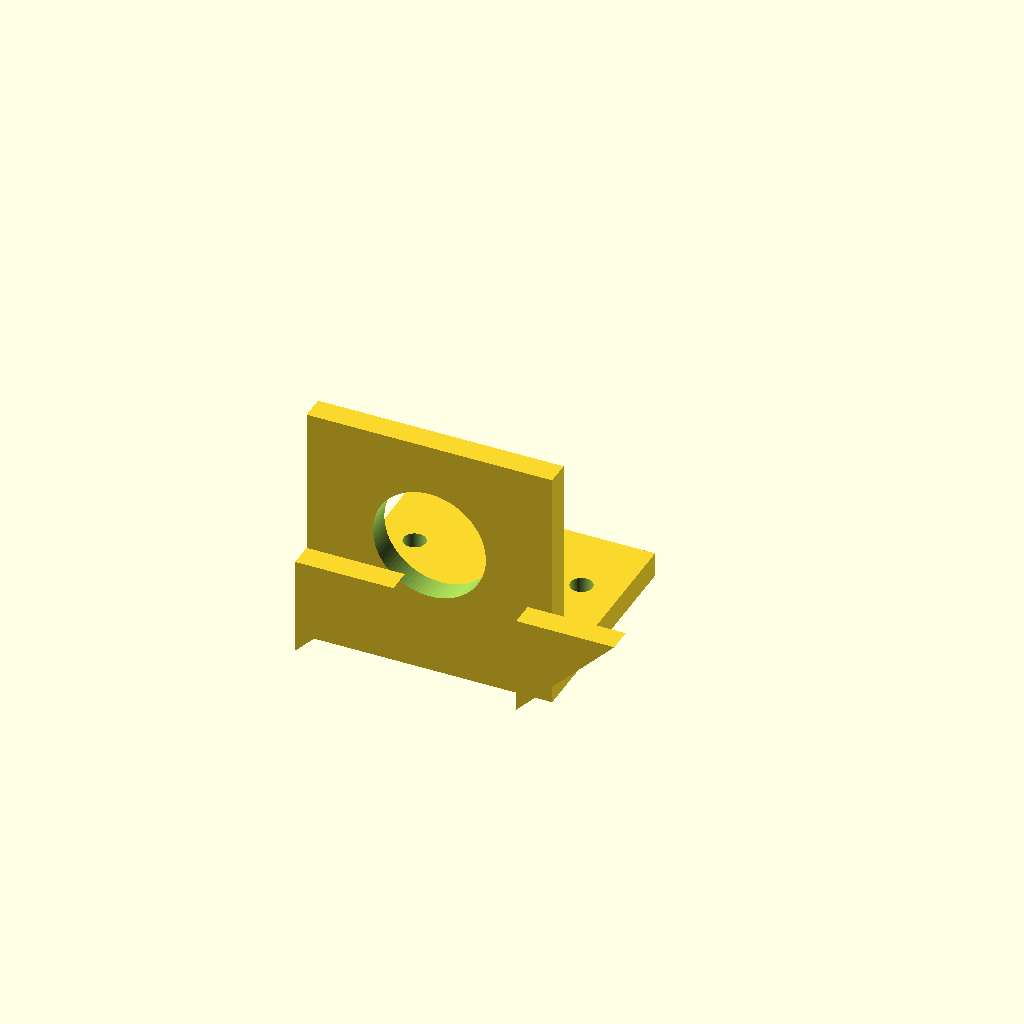
Cell 1 — every parameter at its default value.
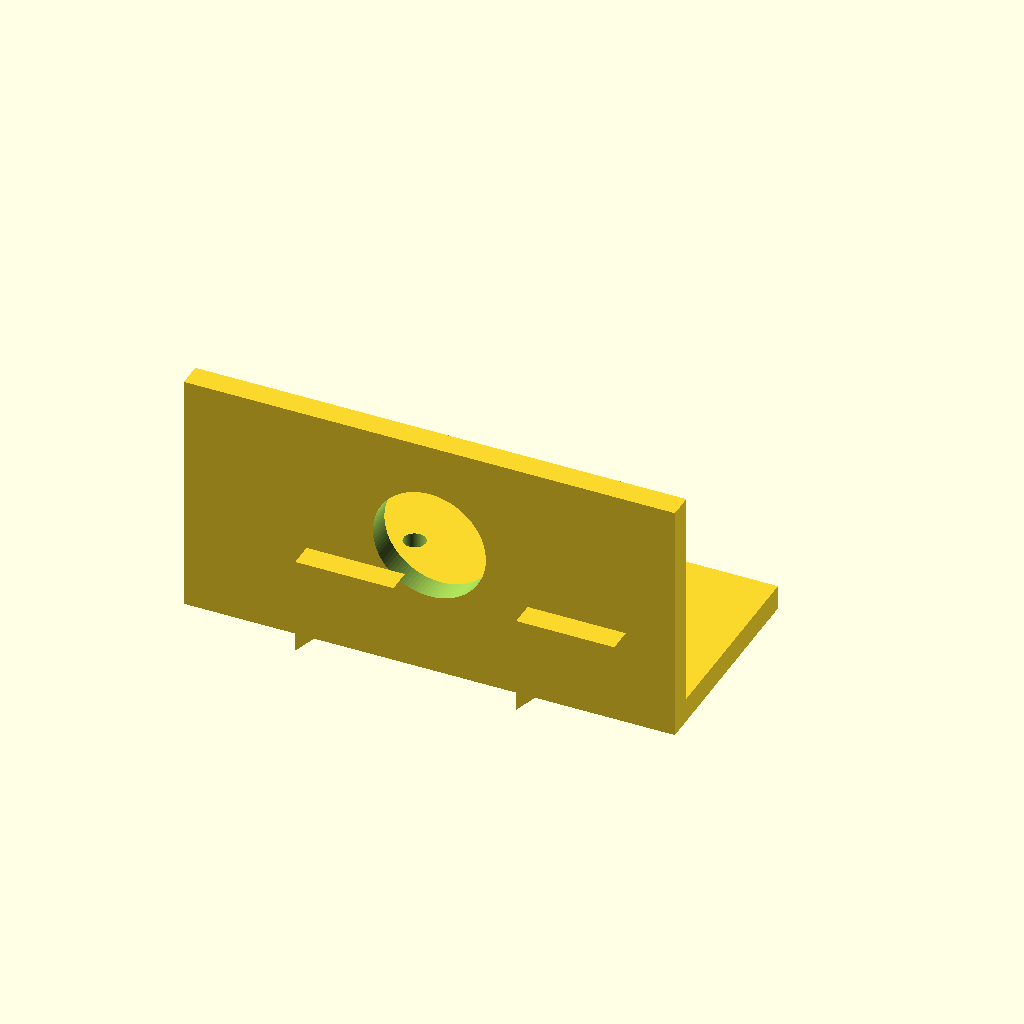
Cell 2: the same model with plate_x = 50.
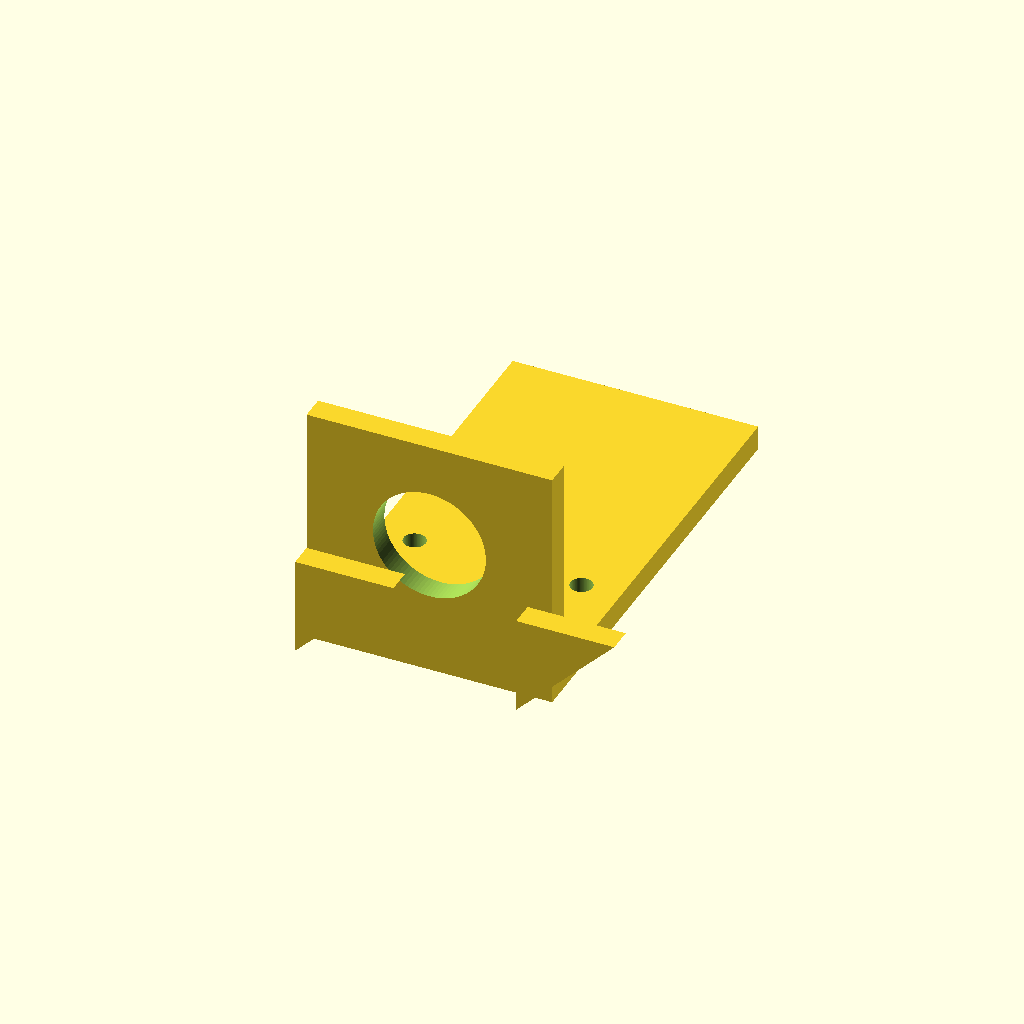
Cell 3 — plate_y set to 90, the other parameters unchanged.
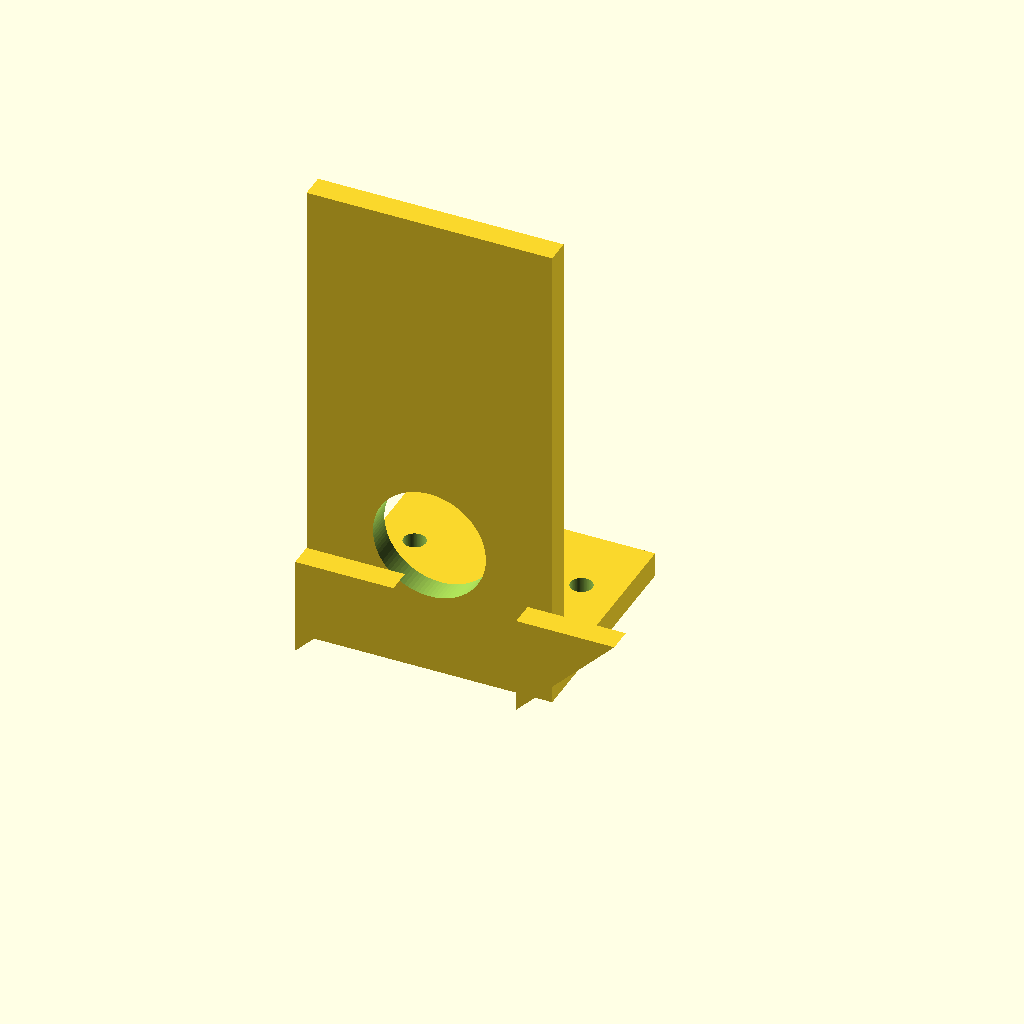
Cell 4: motor_h = 100 (everything else at default).
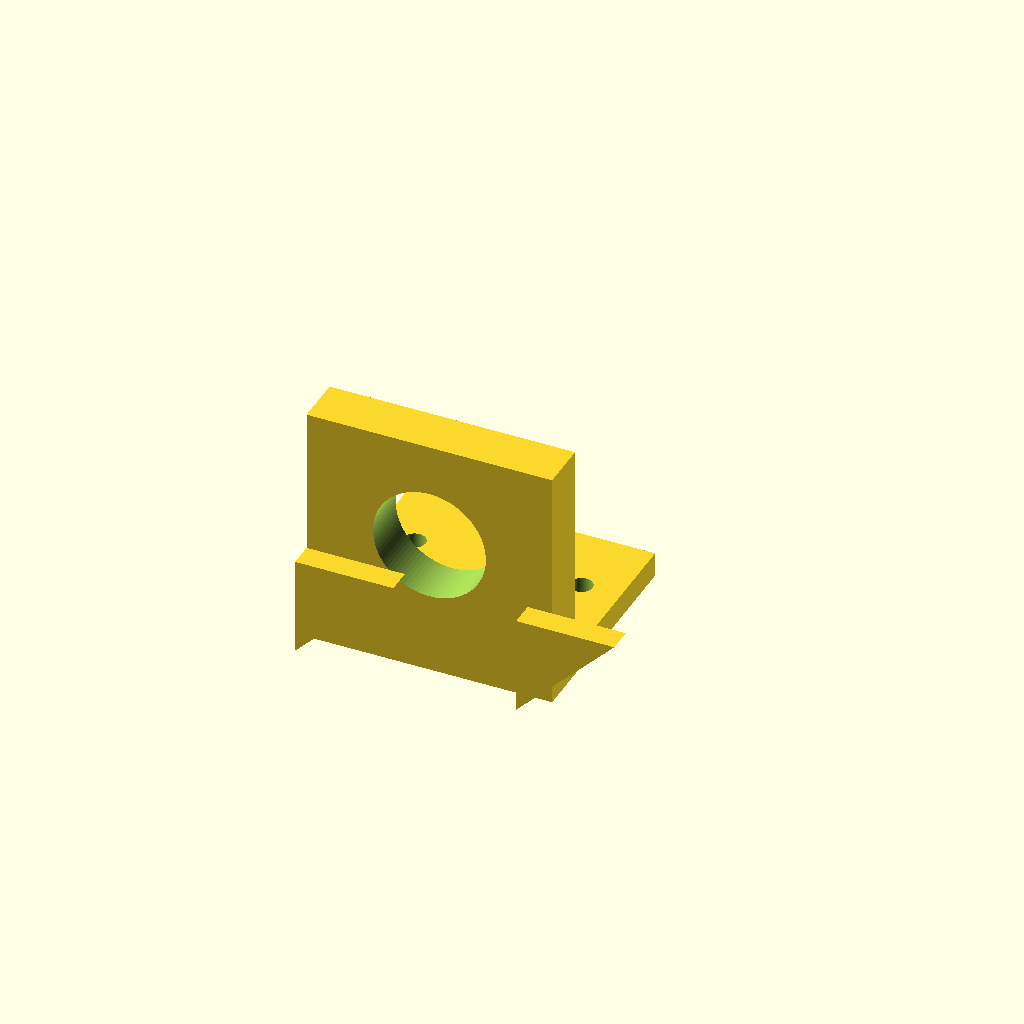
Cell 5: motor_w = 10 (everything else at default).
One fixed orthographic camera (rotation 55°, 0°, 25°; colour scheme Cornfield) for every cell.
OpenSCAD source file bench/results/gpu-v9s1-h0-g13/code/scadcoder-v9s1/nema17_motor_bracket_s0_a2.scad:
// L-shaped mounting bracket for a NEMA 17 stepper motor
// Print orientation: base plate on the bed (z = 0), motor plate builds upward (+Z)

// ---------------- Parameters ----------------
plate_x      = 25;    // base plate half-width (X: -25 .. 25)
plate_y      = 45;    // base plate length (Y: 0 .. 45)
plate_t      = 5;     // base plate thickness (Z: 0 .. 5)

motor_h      = 50;    // motor plate height (Z: 0 .. 50)
motor_w      = 5;     // motor plate thickness (Y: 0 .. 5)

boss_d       = 23;    // motor centring boss hole diameter
boss_x       = 0;     // boss hole centre X
boss_z       = 28;    // boss hole centre Z

screw_d      = 3.4;   // M3 screw hole diameter
screw_pitch  = 31;    // square pattern side length
screw_n      = 4;     // number of screw holes

gusset_t     = 5;     // gusset thickness (X)
gusset_y     = 20;    // gusset leg along +Y
gusset_z     = 20;    // gusset leg along +Z

eps          = 0.5;   // cutter overshoot past faces

$fn = 96;             // curve resolution

// ---------------- Model ----------------
union() {
    // Base plate with two M4 through-holes at (-17, 30) and (17, 30)
    difference() {
        translate([-plate_x, 0, 0])
            cube([plate_x * 2, plate_y, plate_t]);
        for (sx = [-17, 17])
            translate([sx, 30, -eps])
                cylinder(d = 4.5, h = plate_t + 2 * eps);
    }

    // Vertical motor plate standing on the back edge of the base
    difference() {
        translate([-plate_x, 0, 0])
            cube([plate_x * 2, motor_w, motor_h]);
        // Boss hole (along Y), centred at x = 0, z = 28
        translate([boss_x, -eps, boss_z])
            rotate([-90, 0, 0])
                cylinder(d = boss_d, h = motor_w + 2 * eps);
        // Four M3 screw holes on a 31 mm square pattern, centred on the boss hole
        for (i = [0 : screw_n - 1]) {
            a = atan2(sin(i * 90), cos(i * 90));
            translate([boss_x, motor_w / 2 - screw_pitch / 2, boss_z + a * eps])
                rotate([0, 90, i * 90])
                    cylinder(d = screw_d, h = motor_w + 2 * eps);
        }
    }

    // Two triangular gussets, flush with the left and right edges
    // Right-triangle in YZ: legs 20 mm along +Y and +Z, right angle at (y = 5, z = 5)
    for (gx = [-25, 20])
        translate([gx, 0, 0])
            rotate([90, 0, 0])
                linear_extrude(height = gusset_t)
                    polygon(points = [[0, gusset_y], [gusset_z, gusset_y], [0, 0]]);
}
Parameter table extracted from the source (name, type, default, range or options):
plate_x: number, default 25
plate_y: number, default 45
plate_t: number, default 5
motor_h: number, default 50
motor_w: number, default 5
boss_d: number, default 23
boss_x: number, default 0
boss_z: number, default 28
screw_d: number, default 3.4
screw_pitch: number, default 31
screw_n: number, default 4
gusset_t: number, default 5
gusset_y: number, default 20
gusset_z: number, default 20
eps: number, default 0.5
